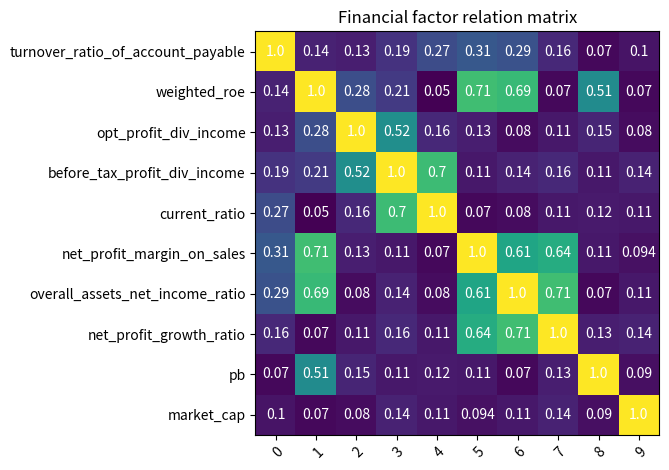

The script that saved this image:
# !/usr/bin/env python
# -*- coding: utf-8 -*-

# [redacted]
# @software: PyCharm
# @file: task002_relative.py
# @time: 2022-07-23 22:03
import numpy as np
import matplotlib
import matplotlib.pyplot as plt

vegetables = [ 'turnover_ratio_of_account_payable', 'weighted_roe', 'opt_profit_div_income', 'before_tax_profit_div_income',
             'current_ratio', 'net_profit_margin_on_sales', 'overall_assets_net_income_ratio','net_profit_growth_ratio','pb','market_cap']

farmers =  [ 'turnover_ratio_of_account_payable', 'weighted_roe', 'opt_profit_div_income', 'before_tax_profit_div_income',
             'current_ratio', 'net_profit_margin_on_sales', 'overall_assets_net_income_ratio','net_profit_growth_ratio','pb','market_cap']

harvest = np.array([[1,0.14,0.13,0.19,0.27,0.31,0.29,0.16,0.07,0.1],
                    [0.14,1,0.28,0.21,0.05,0.71,0.69,0.07,0.51,0.07],
                    [0.13,0.28,1,0.52,0.16,0.13,0.08,0.11,0.15,0.08],
                    [0.19,0.21,0.52,1,0.7,0.11,0.14,0.16,0.11,0.14],
                    [0.27,0.05,0.16,0.7,1,0.07,0.08,0.11,0.12,0.11],
                    [0.31,0.71,0.13,0.11,0.07,1,0.61,0.64,0.11,0.094],
                    [0.29,0.69,0.08,0.14,0.08,0.61,1,0.71,0.07,0.11],
                    [0.16,0.07,0.11,0.16,0.11,0.64,0.71,1,0.13,0.14],
                    [0.07,0.51,0.15,0.11,0.12,0.11,0.07,0.13,1,0.09],
                    [0.1,0.07,0.08,0.14,0.11,0.094,0.11,0.14,0.09,1]])


fig, ax = plt.subplots()
im = ax.imshow(harvest)

# Show all ticks and label them with the respective list entries
ax.set_xticks(np.arange(len(farmers)))
ax.set_yticks(np.arange(len(vegetables)))
ax.set_yticklabels(vegetables)
# Rotate the tick labels and set their alignment.
plt.setp(ax.get_xticklabels(), rotation=45, ha="right",
         rotation_mode="anchor")

# Loop over data dimensions and create text annotations.
for i in range(len(vegetables)):
    for j in range(len(farmers)):
        text = ax.text(j, i, harvest[i, j],
                       ha="center", va="center", color="w")

ax.set_title("Financial factor relation matrix")
fig.tight_layout()
plt.show()